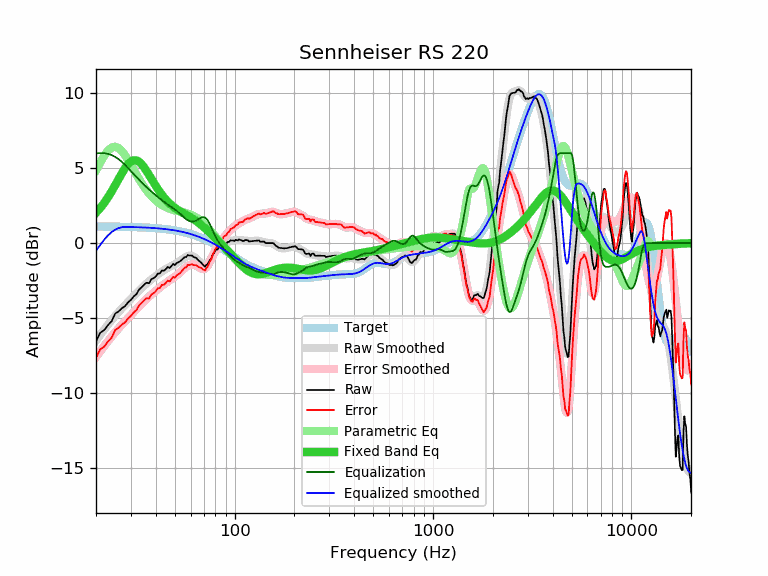

The table this chart was drawn from, first rows:
frequency, raw, error, smoothed, error_smoothed, equalization, parametric_eq, equalized_raw, equalized_smoothed, target
20, -6.57, -7.68, -6.51, -7.61, 6.00, 2.02, -0.57, -0.51, 1.11
21, -5.99, -7.09, -6.13, -7.23, 6.00, 2.34, 0.01, -0.13, 1.10
22, -5.81, -6.91, -5.77, -6.87, 6.00, 2.69, 0.19, 0.23, 1.10
23, -5.47, -6.57, -5.44, -6.54, 5.96, 3.06, 0.49, 0.52, 1.10
24, -5.21, -6.31, -5.13, -6.23, 5.87, 3.46, 0.66, 0.74, 1.10
25, -4.70, -5.79, -4.86, -5.95, 5.75, 3.87, 1.05, 0.90, 1.09
26, -4.56, -5.65, -4.60, -5.69, 5.60, 4.27, 1.04, 1.00, 1.09
27, -4.35, -5.44, -4.36, -5.45, 5.42, 4.66, 1.07, 1.06, 1.09
28, -4.21, -5.29, -4.14, -5.23, 5.23, 5.00, 1.01, 1.08, 1.08
29, -3.96, -5.04, -3.93, -5.01, 5.01, 5.27, 1.05, 1.08, 1.08
30, -3.79, -4.86, -3.73, -4.80, 4.80, 5.45, 1.01, 1.07, 1.07
31, -3.56, -4.63, -3.54, -4.60, 4.60, 5.53, 1.04, 1.07, 1.07
32, -3.40, -4.46, -3.35, -4.41, 4.41, 5.52, 1.01, 1.06, 1.06
33, -3.10, -4.16, -3.17, -4.22, 4.22, 5.42, 1.12, 1.06, 1.06
34, -2.94, -3.99, -3.00, -4.04, 4.04, 5.26, 1.10, 1.05, 1.05
35, -2.77, -3.81, -2.84, -3.88, 3.88, 5.04, 1.11, 1.04, 1.04
36, -2.64, -3.67, -2.69, -3.72, 3.72, 4.80, 1.08, 1.03, 1.03
37, -2.68, -3.71, -2.56, -3.58, 3.58, 4.55, 0.90, 1.02, 1.02
38, -2.42, -3.44, -2.43, -3.45, 3.45, 4.30, 1.02, 1.02, 1.02
39, -2.34, -3.35, -2.31, -3.32, 3.32, 4.05, 0.98, 1.01, 1.01
40, -2.23, -3.23, -2.20, -3.19, 3.19, 3.82, 0.96, 0.99, 0.99
41, -2.03, -3.01, -2.09, -3.08, 3.08, 3.60, 1.04, 0.98, 0.98
42, -2.03, -3.00, -1.99, -2.96, 2.96, 3.40, 0.93, 0.97, 0.97
43, -1.83, -2.79, -1.90, -2.86, 2.86, 3.22, 1.02, 0.96, 0.96
44, -1.84, -2.79, -1.81, -2.76, 2.76, 3.05, 0.91, 0.94, 0.94
45, -1.73, -2.66, -1.73, -2.66, 2.66, 2.90, 0.93, 0.93, 0.93
46, -1.59, -2.51, -1.66, -2.57, 2.57, 2.77, 0.98, 0.91, 0.91
47, -1.67, -2.57, -1.59, -2.49, 2.49, 2.64, 0.82, 0.90, 0.90
48, -1.53, -2.41, -1.53, -2.41, 2.41, 2.53, 0.88, 0.88, 0.88
49, -1.39, -2.25, -1.47, -2.33, 2.33, 2.44, 0.94, 0.86, 0.86
50, -1.47, -2.32, -1.40, -2.25, 2.25, 2.35, 0.77, 0.84, 0.84
51, -1.33, -2.16, -1.33, -2.16, 2.16, 2.27, 0.83, 0.82, 0.82
52, -1.28, -2.08, -1.26, -2.06, 2.06, 2.19, 0.78, 0.80, 0.80
53, -1.22, -2.00, -1.18, -1.97, 1.97, 2.13, 0.74, 0.78, 0.78
54, -1.13, -1.89, -1.11, -1.87, 1.87, 2.06, 0.73, 0.76, 0.76
55, -1.03, -1.77, -1.03, -1.77, 1.77, 2.00, 0.74, 0.74, 0.74
56, -0.93, -1.64, -0.96, -1.67, 1.67, 1.95, 0.74, 0.71, 0.71
57, -0.93, -1.62, -0.91, -1.59, 1.59, 1.89, 0.66, 0.69, 0.69
58, -0.79, -1.45, -0.87, -1.53, 1.53, 1.83, 0.73, 0.66, 0.66
59, -0.83, -1.46, -0.84, -1.48, 1.48, 1.78, 0.64, 0.63, 0.63
60, -0.83, -1.44, -0.84, -1.45, 1.45, 1.72, 0.61, 0.60, 0.60
61, -0.83, -1.41, -0.86, -1.43, 1.43, 1.66, 0.60, 0.58, 0.58
62, -0.92, -1.47, -0.90, -1.44, 1.44, 1.60, 0.52, 0.55, 0.55
63, -0.96, -1.48, -0.95, -1.47, 1.47, 1.54, 0.51, 0.52, 0.52
64, -0.99, -1.48, -1.02, -1.51, 1.51, 1.47, 0.52, 0.48, 0.48
65, -1.09, -1.54, -1.11, -1.56, 1.56, 1.41, 0.47, 0.45, 0.45
66, -1.18, -1.60, -1.19, -1.61, 1.61, 1.34, 0.43, 0.42, 0.42
67, -1.25, -1.64, -1.28, -1.66, 1.66, 1.27, 0.41, 0.38, 0.38
68, -1.32, -1.67, -1.36, -1.71, 1.71, 1.20, 0.39, 0.35, 0.35
69, -1.43, -1.75, -1.42, -1.73, 1.73, 1.13, 0.30, 0.31, 0.32
70, -1.51, -1.79, -1.45, -1.73, 1.73, 1.06, 0.22, 0.28, 0.28
71, -1.58, -1.82, -1.46, -1.70, 1.70, 0.98, 0.12, 0.24, 0.24
72, -1.45, -1.66, -1.43, -1.63, 1.63, 0.91, 0.18, 0.21, 0.21
73, -1.41, -1.58, -1.37, -1.53, 1.53, 0.84, 0.12, 0.17, 0.17
74, -1.28, -1.41, -1.28, -1.41, 1.41, 0.76, 0.12, 0.13, 0.13
75, -1.13, -1.22, -1.16, -1.25, 1.25, 0.69, 0.12, 0.09, 0.09
76, -1.07, -1.12, -1.04, -1.09, 1.09, 0.61, 0.02, 0.05, 0.05
77, -0.87, -0.88, -0.90, -0.91, 0.91, 0.54, 0.04, 0.01, 0.01
78, -0.72, -0.69, -0.77, -0.74, 0.74, 0.47, 0.02, -0.03, -0.03
79, -0.63, -0.56, -0.65, -0.58, 0.58, 0.40, -0.05, -0.07, -0.07
... 553 more rows
